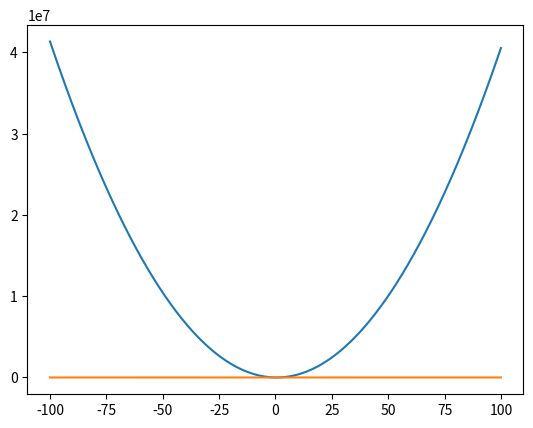

This figure's Python source:
#!/usr/bin/env python
# coding: utf-8

# In[10]:


import numpy as np
from matplotlib import pyplot as plt

data_a = np.random.normal(-1,1,1000)
data_b = np.random.normal(1,1,1000)
# plt.bar([i for i in range(1000)],data_a,color='r')
# plt.bar([i for i in range(1000)],data_b,color='b')


# In[11]:


def MSE(w):
    func = []
    for i in range(len(w)):
        error = 0
        for j in range(1000):
            error += (-1-w[i]*data_a[j]) * (-1-w[i]*data_a[j])
            error += (1-w[i]*data_b[j]) * (1-w[i]*data_b[j])
        func.append(error)
    return func

def g(x):
    return 1/(1+ np.exp(x))

def LR(w):
    func = []
    for i in range(len(w)):
        error = 0
        for j in range(1000):
            error += (-1-g(w[i]*data_a[j])) * (-1-g(w[i]*data_a[j]))
            error += (1-g(w[i]*data_b[j])) * (1-g(w[i]*data_b[j]))
        func.append(error)
    return func



w = np.linspace(-100,100,1000)
cost = MSE(w)
plt.plot(w,cost)


# In[12]:


cost = LR(w)
plt.plot(w,cost)


# In[ ]:




